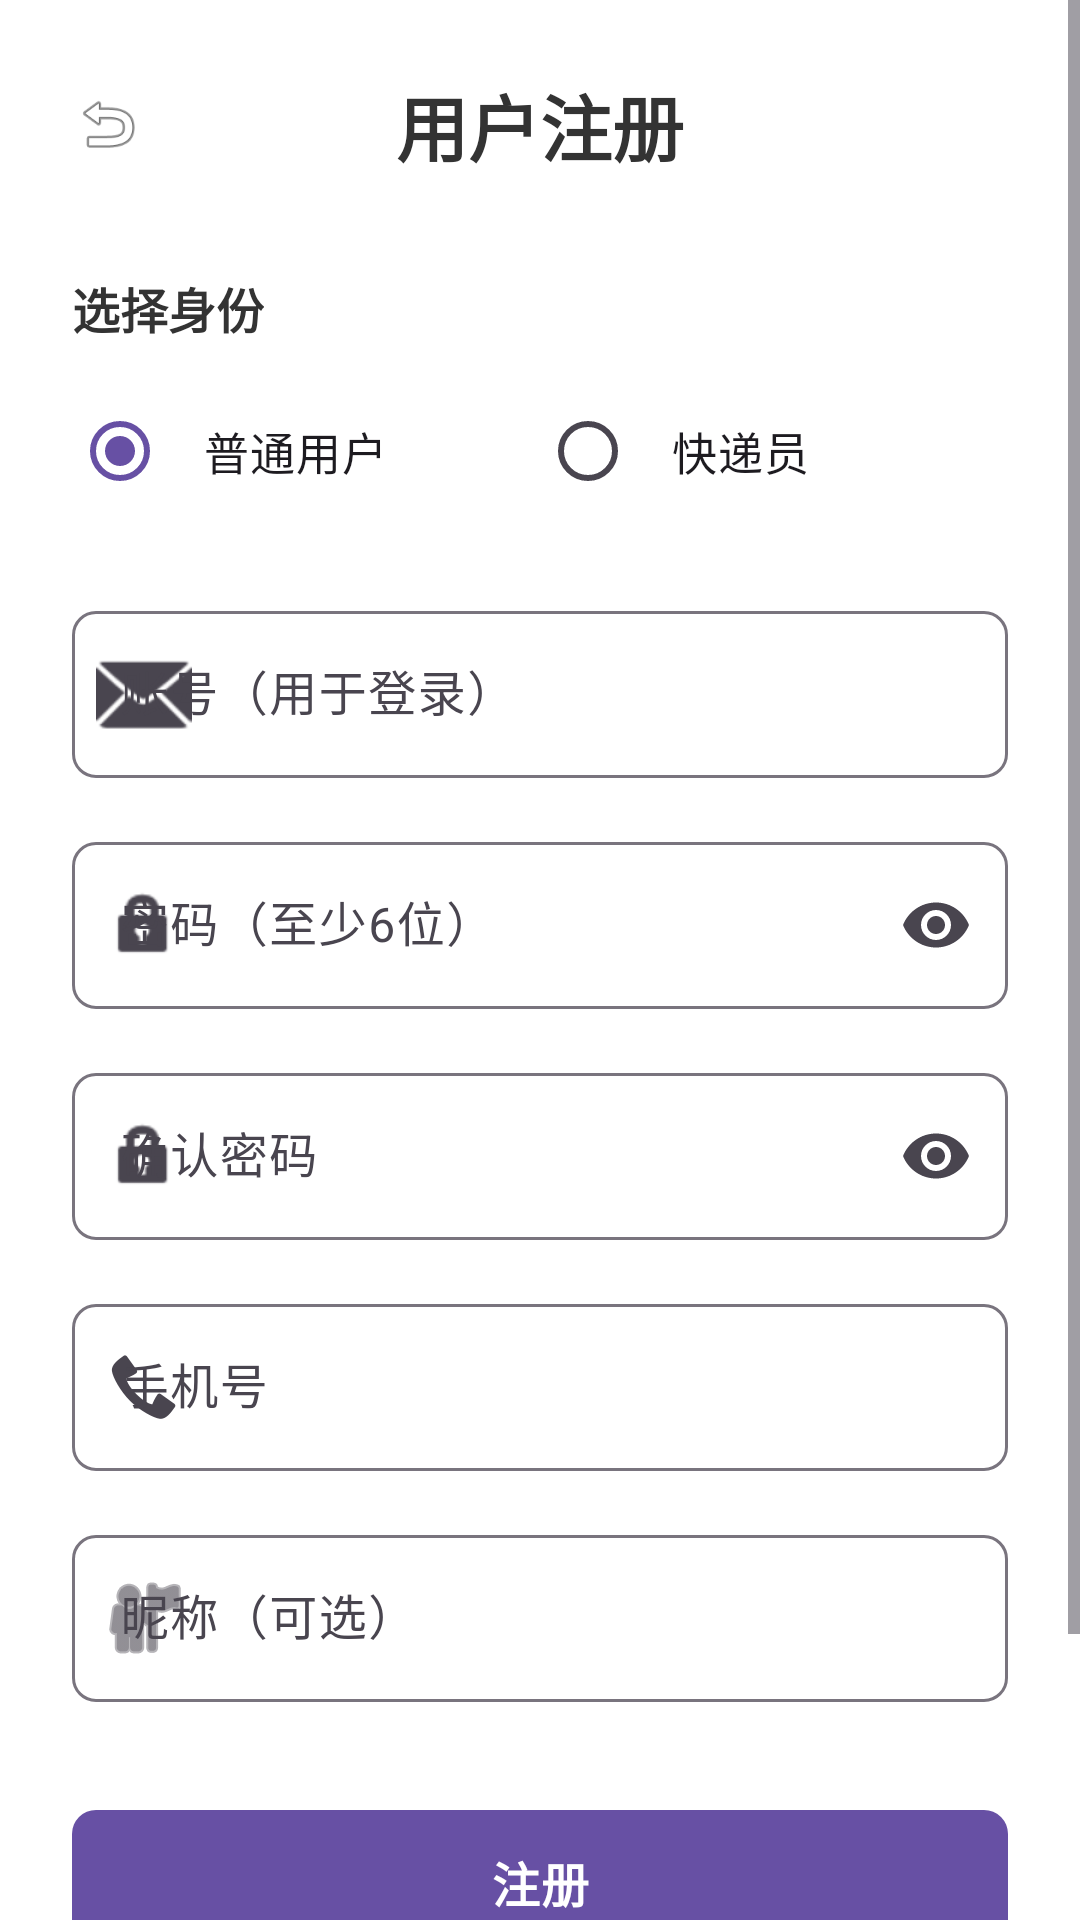

This screen was rendered from an Android layout file. Write that file and the resources it references.
<!-- AndroidManifest.xml: application theme Theme.Material3.Light.NoActionBar -->
<!-- res/layout/activity_register.xml -->
<?xml version="1.0" encoding="utf-8"?>
<ScrollView xmlns:android="http://schemas.android.com/apk/res/android"
    xmlns:app="http://schemas.android.com/apk/res-auto"
    android:layout_width="match_parent"
    android:layout_height="match_parent"
    android:fillViewport="true"
    android:background="@android:color/white">

    <LinearLayout
        android:layout_width="match_parent"
        android:layout_height="wrap_content"
        android:orientation="vertical"
        android:padding="24dp">

        
        <LinearLayout
            android:layout_width="match_parent"
            android:layout_height="wrap_content"
            android:orientation="horizontal"
            android:gravity="center_vertical"
            android:layout_marginBottom="32dp">

            <ImageView
                android:id="@+id/ivBack"
                android:layout_width="24dp"
                android:layout_height="24dp"
                android:src="@android:drawable/ic_menu_revert"
                android:contentDescription="返回"
                android:clickable="true"
                android:focusable="true" />

            <TextView
                android:layout_width="0dp"
                android:layout_height="wrap_content"
                android:layout_weight="1"
                android:text="用户注册"
                android:textSize="24sp"
                android:textStyle="bold"
                android:textColor="#333333"
                android:gravity="center" />

            <View
                android:layout_width="24dp"
                android:layout_height="24dp" />
        </LinearLayout>

        
        <TextView
            android:layout_width="wrap_content"
            android:layout_height="wrap_content"
            android:text="选择身份"
            android:textSize="16sp"
            android:textStyle="bold"
            android:textColor="#333333"
            android:layout_marginBottom="12dp" />

        <RadioGroup
            android:id="@+id/rgRole"
            android:layout_width="match_parent"
            android:layout_height="wrap_content"
            android:orientation="horizontal"
            android:layout_marginBottom="24dp">

            <RadioButton
                android:id="@+id/rbUser"
                android:layout_width="0dp"
                android:layout_height="wrap_content"
                android:layout_weight="1"
                android:text="普通用户"
                android:textSize="15sp"
                android:checked="true"
                android:padding="12dp" />

            <RadioButton
                android:id="@+id/rbCourier"
                android:layout_width="0dp"
                android:layout_height="wrap_content"
                android:layout_weight="1"
                android:text="快递员"
                android:textSize="15sp"
                android:padding="12dp" />
        </RadioGroup>

        
        <com.google.android.material.textfield.TextInputLayout
            android:layout_width="match_parent"
            android:layout_height="wrap_content"
            android:hint="账号（用于登录）"
            app:startIconDrawable="@android:drawable/ic_dialog_email"
            app:boxBackgroundMode="outline"
            app:boxCornerRadiusTopStart="8dp"
            app:boxCornerRadiusTopEnd="8dp"
            app:boxCornerRadiusBottomStart="8dp"
            app:boxCornerRadiusBottomEnd="8dp">

            <com.google.android.material.textfield.TextInputEditText
                android:id="@+id/etUsername"
                android:layout_width="match_parent"
                android:layout_height="wrap_content"
                android:inputType="text"
                android:maxLines="1"
                android:textSize="16sp" />
        </com.google.android.material.textfield.TextInputLayout>

        
        <com.google.android.material.textfield.TextInputLayout
            android:layout_width="match_parent"
            android:layout_height="wrap_content"
            android:hint="密码（至少6位）"
            android:layout_marginTop="16dp"
            app:startIconDrawable="@android:drawable/ic_lock_idle_lock"
            app:endIconMode="password_toggle"
            app:boxBackgroundMode="outline"
            app:boxCornerRadiusTopStart="8dp"
            app:boxCornerRadiusTopEnd="8dp"
            app:boxCornerRadiusBottomStart="8dp"
            app:boxCornerRadiusBottomEnd="8dp">

            <com.google.android.material.textfield.TextInputEditText
                android:id="@+id/etPassword"
                android:layout_width="match_parent"
                android:layout_height="wrap_content"
                android:inputType="textPassword"
                android:maxLines="1"
                android:textSize="16sp" />
        </com.google.android.material.textfield.TextInputLayout>

        
        <com.google.android.material.textfield.TextInputLayout
            android:layout_width="match_parent"
            android:layout_height="wrap_content"
            android:hint="确认密码"
            android:layout_marginTop="16dp"
            app:startIconDrawable="@android:drawable/ic_lock_idle_lock"
            app:endIconMode="password_toggle"
            app:boxBackgroundMode="outline"
            app:boxCornerRadiusTopStart="8dp"
            app:boxCornerRadiusTopEnd="8dp"
            app:boxCornerRadiusBottomStart="8dp"
            app:boxCornerRadiusBottomEnd="8dp">

            <com.google.android.material.textfield.TextInputEditText
                android:id="@+id/etConfirmPassword"
                android:layout_width="match_parent"
                android:layout_height="wrap_content"
                android:inputType="textPassword"
                android:maxLines="1"
                android:textSize="16sp" />
        </com.google.android.material.textfield.TextInputLayout>

        
        <com.google.android.material.textfield.TextInputLayout
            android:layout_width="match_parent"
            android:layout_height="wrap_content"
            android:hint="手机号"
            android:layout_marginTop="16dp"
            app:startIconDrawable="@android:drawable/stat_sys_phone_call"
            app:boxBackgroundMode="outline"
            app:boxCornerRadiusTopStart="8dp"
            app:boxCornerRadiusTopEnd="8dp"
            app:boxCornerRadiusBottomStart="8dp"
            app:boxCornerRadiusBottomEnd="8dp">

            <com.google.android.material.textfield.TextInputEditText
                android:id="@+id/etPhone"
                android:layout_width="match_parent"
                android:layout_height="wrap_content"
                android:inputType="phone"
                android:maxLength="11"
                android:maxLines="1"
                android:textSize="16sp" />
        </com.google.android.material.textfield.TextInputLayout>

        
        <com.google.android.material.textfield.TextInputLayout
            android:layout_width="match_parent"
            android:layout_height="wrap_content"
            android:hint="昵称（可选）"
            android:layout_marginTop="16dp"
            app:startIconDrawable="@android:drawable/ic_menu_myplaces"
            app:boxBackgroundMode="outline"
            app:boxCornerRadiusTopStart="8dp"
            app:boxCornerRadiusTopEnd="8dp"
            app:boxCornerRadiusBottomStart="8dp"
            app:boxCornerRadiusBottomEnd="8dp">

            <com.google.android.material.textfield.TextInputEditText
                android:id="@+id/etNickname"
                android:layout_width="match_parent"
                android:layout_height="wrap_content"
                android:inputType="text"
                android:maxLines="1"
                android:textSize="16sp" />
        </com.google.android.material.textfield.TextInputLayout>

        
        <com.google.android.material.button.MaterialButton
            android:id="@+id/btnRegister"
            android:layout_width="match_parent"
            android:layout_height="56dp"
            android:text="注册"
            android:textSize="16sp"
            android:textStyle="bold"
            android:layout_marginTop="32dp"
            app:cornerRadius="8dp" />

        
        <LinearLayout
            android:layout_width="match_parent"
            android:layout_height="wrap_content"
            android:orientation="horizontal"
            android:gravity="center"
            android:layout_marginTop="20dp">

            <TextView
                android:layout_width="wrap_content"
                android:layout_height="wrap_content"
                android:text="已有账号？"
                android:textSize="14sp"
                android:textColor="#666666" />

            <TextView
                android:id="@+id/tvGoLogin"
                android:layout_width="wrap_content"
                android:layout_height="wrap_content"
                android:text="立即登录"
                android:textSize="14sp"
                android:textColor="?attr/colorPrimary"
                android:textStyle="bold"
                android:paddingStart="4dp"
                android:paddingEnd="4dp"
                android:clickable="true"
                android:focusable="true" />
        </LinearLayout>

        
        <View
            android:layout_width="match_parent"
            android:layout_height="32dp" />

    </LinearLayout>

</ScrollView>
<!-- resources referenced by this layout -->
<resources>

</resources>
